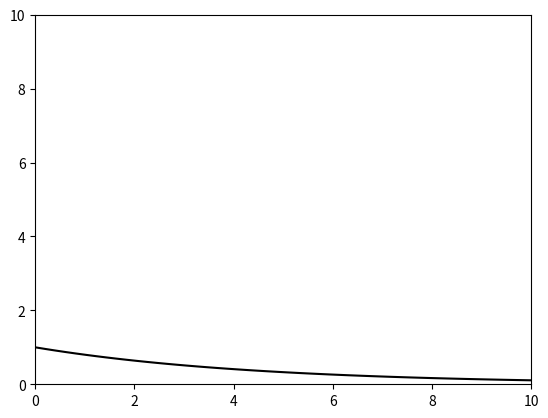

Reproduce this figure in Python.
#!/usr/bin/env python3
# -*- coding: utf-8 -*-
"""
Created on Sat Oct 31 13:54:33 2020

[redacted]
vanishing and exploding gradients
"""
import numpy as np
import matplotlib.pyplot as plt

starting_point = 1
x = np.linspace(0, 10)
r = 0.8 # the reproduction factor

y = starting_point*np.power(r, x)

fig, ax = plt.subplots(1, 1)

ax.plot(x, y, color = "black")
ax.set_xlim(min(x), max(x))
ax.set_ylim(0, 10)